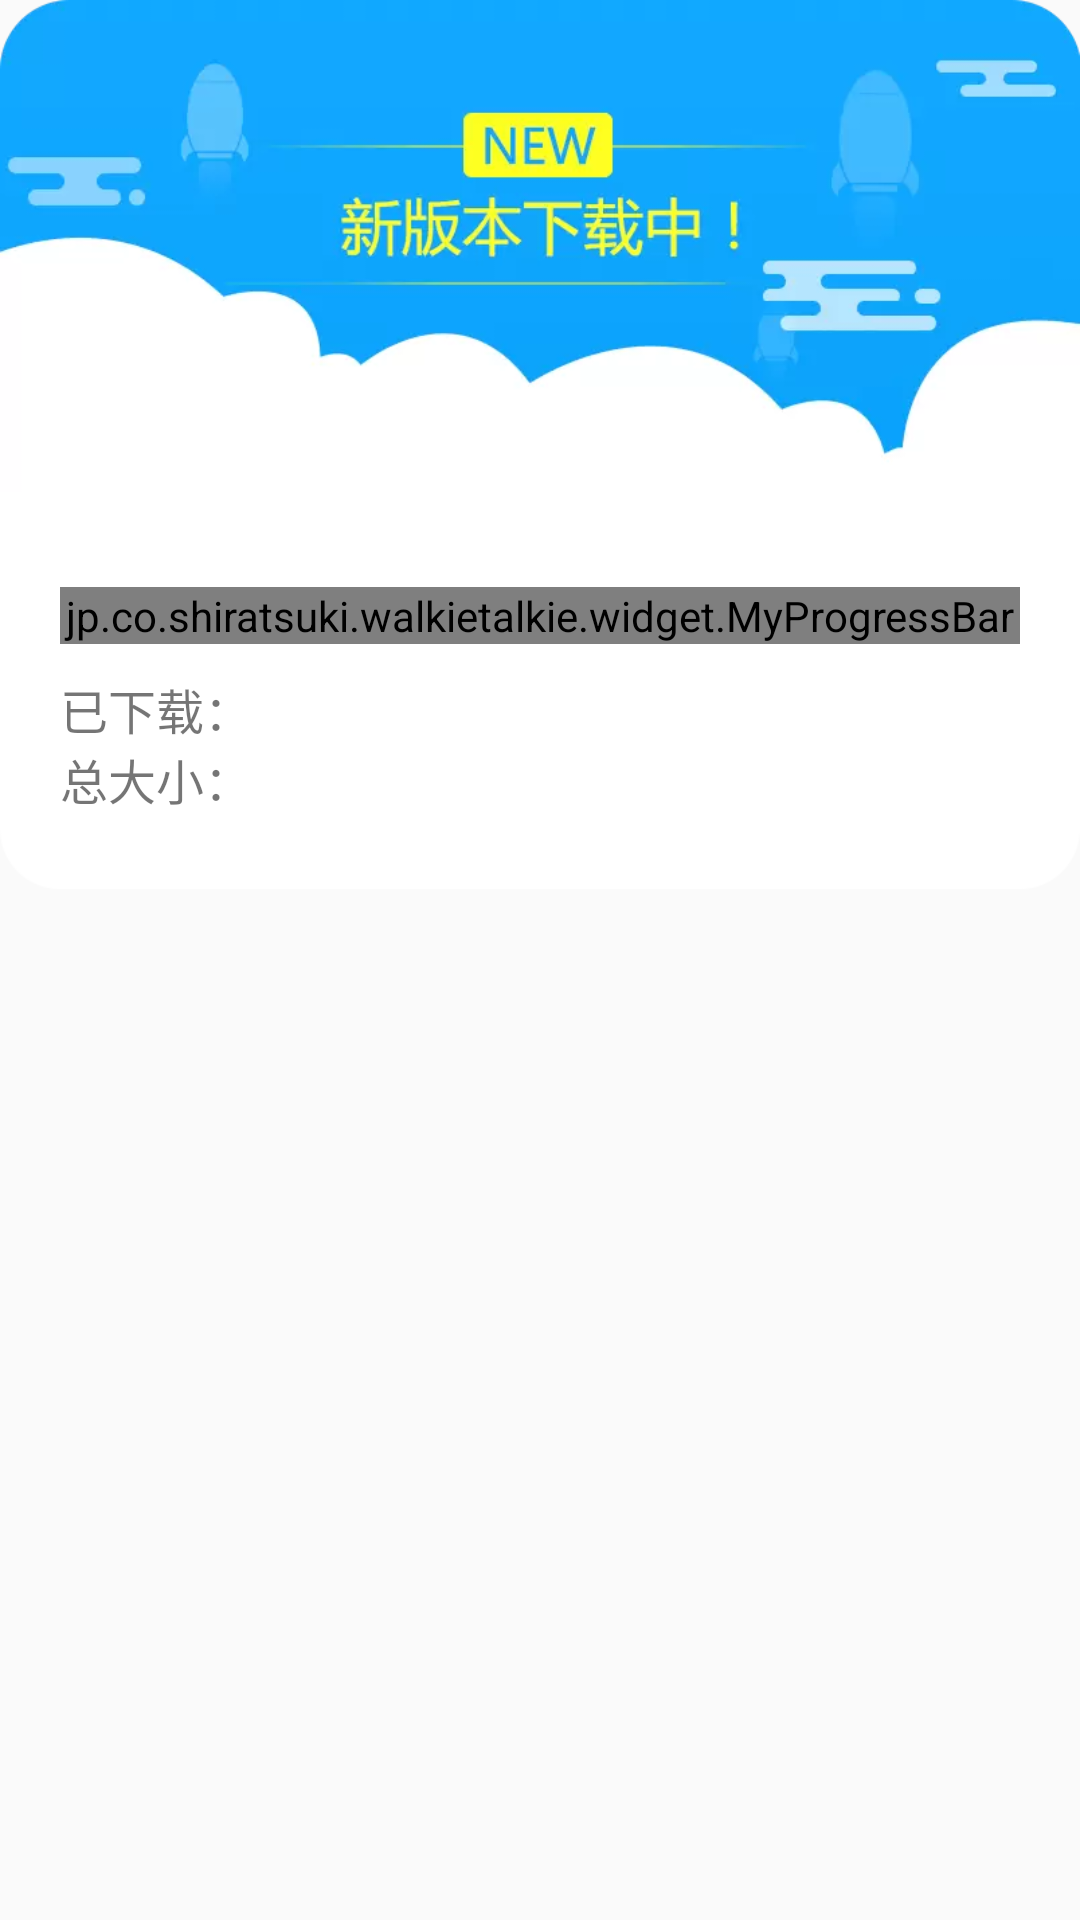

Reconstruct the res/layout file that produces this screen, plus the resources it refers to.
<!-- AndroidManifest.xml: application theme BlueTheme -->
<!-- res/layout/dialog_download.xml -->
<?xml version="1.0" encoding="utf-8"?>
<LinearLayout xmlns:android="http://schemas.android.com/apk/res/android"
    xmlns:app="http://schemas.android.com/apk/res-auto"
    android:layout_width="match_parent"
    android:layout_height="wrap_content"
    android:orientation="vertical">

    <ImageView
        android:layout_width="match_parent"
        android:layout_height="wrap_content"
        android:adjustViewBounds="true"
        android:contentDescription="@null"
        android:scaleType="centerCrop"
        android:src="@drawable/update_bg_up" />

    <LinearLayout
        android:layout_width="match_parent"
        android:layout_height="wrap_content"
        android:background="@color/white"
        android:orientation="vertical">

        <TextView
            android:id="@+id/tv_updateLog"
            android:layout_width="match_parent"
            android:layout_height="wrap_content"
            android:layout_marginLeft="@dimen/dp_20"
            android:layout_marginRight="@dimen/dp_20"
            android:layout_marginBottom="@dimen/dp_10"
            android:textSize="@dimen/sp_16" />

        <jp.co.shiratsuki.walkietalkie.widget.MyProgressBar
            android:id="@+id/progressbar_download"
            android:layout_width="match_parent"
            android:layout_height="wrap_content"
            android:layout_marginLeft="@dimen/dp_20"
            android:layout_marginRight="@dimen/dp_20"
            android:layout_marginBottom="@dimen/dp_10"
            app:loadingColor="#40c4ff"
            app:radius="18dp"
            app:stopColor="#ff9800"
            app:text="@string/Downloaded"
            app:textSize="12sp" />

        <LinearLayout
            android:layout_width="match_parent"
            android:layout_height="wrap_content"
            android:layout_marginLeft="@dimen/dp_20"
            android:layout_marginRight="@dimen/dp_20"
            android:orientation="horizontal">

            <TextView
                android:layout_width="wrap_content"
                android:layout_height="wrap_content"
                android:text="@string/Downloaded"
                android:textSize="@dimen/sp_16" />

            <TextView
                android:id="@+id/tv_completedSize"
                android:layout_width="wrap_content"
                android:layout_height="wrap_content"
                android:textSize="@dimen/sp_16" />

        </LinearLayout>

        <LinearLayout
            android:layout_width="match_parent"
            android:layout_height="wrap_content"
            android:layout_marginLeft="@dimen/dp_20"
            android:layout_marginRight="@dimen/dp_20"
            android:orientation="horizontal">

            <TextView
                android:layout_width="wrap_content"
                android:layout_height="wrap_content"
                android:text="@string/TotalSize"
                android:textSize="@dimen/sp_16" />

            <TextView
                android:id="@+id/tv_totalSize"
                android:layout_width="wrap_content"
                android:layout_height="wrap_content"
                android:textSize="@dimen/sp_16" />

        </LinearLayout>

    </LinearLayout>

    <ImageView
        android:layout_width="match_parent"
        android:layout_height="wrap_content"
        android:adjustViewBounds="true"
        android:contentDescription="@null"
        android:scaleType="centerCrop"
        android:src="@drawable/update_bg_bottom" />

</LinearLayout>
<!-- resources referenced by this layout -->
<resources>
  <color name="white">#ffffff</color>
  <dimen name="dp_10">10dp</dimen>
  <dimen name="dp_20">20dp</dimen>
  <dimen name="sp_16">16sp</dimen>
  <!-- drawable update_bg_bottom: webp bitmap (drawable-xxhdpi, 590 bytes) -->
  <!-- drawable update_bg_up: webp bitmap (drawable-xxhdpi, 10854 bytes) -->
  <string name="Downloaded">已下载：</string>
  <string name="TotalSize">总大小：</string>
  <style name="BlueTheme" parent="AppTheme">
          <item name="colorPrimary">@color/colorBluePrimary</item>
          <item name="colorPrimaryDark">@color/colorBluePrimary</item>
          <item name="colorAccent">@color/colorBluePrimaryDark</item>
      </style>
  <style name="AppTheme" parent="Theme.AppCompat.Light.NoActionBar">
          <item name="android:textAllCaps">false</item>
          <item name="android:windowActionBar">false</item>
          <item name="android:windowNoTitle">true</item>
          <item name="android:windowAnimationStyle">@style/AnimationActivity</item>
      </style>
  <color name="colorBluePrimary">#00A0E9</color>
  <color name="colorBluePrimaryDark">#1976D2</color>
  <style name="AnimationActivity" parent="@android:style/Animation.Activity">
          <item name="android:activityOpenEnterAnimation">@anim/right_in</item>
          // 新的activity创建进入效果
          <item name="android:activityOpenExitAnimation">@anim/left_out</item>
          // activity还没有finish()下退出效果
          <item name="android:activityCloseEnterAnimation">@anim/left_in</item>
          // 上一个activity返回进入效果
          <item name="android:activityCloseExitAnimation">@anim/right_out</item>
          // activity.finish()之后退出效果
      </style>
</resources>
